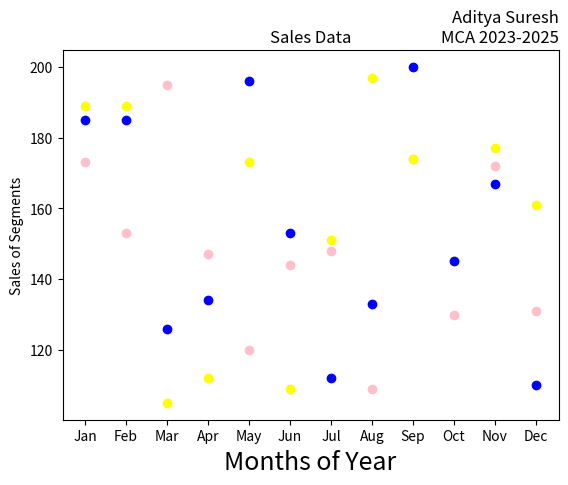

Python code for this plot:
import matplotlib.pyplot as plt
import numpy as np
month =np.array(['Jan','Feb','Mar','Apr','May','Jun','Jul','Aug','Sep','Oct','Nov','Dec'])
AS = np.array([173,153,195,147,120,144,148,109,174,130,172,131])
LS = np.array([189,189,105,112,173,109,151,197,174,145,177,161])
SLS = np.array([185,185,126,134,196,153,112,133,200,145,167,110])
plt.xlabel('Months of Year', fontsize=18)
plt.ylabel('Sales of Segments')
plt.title('Sales Data')
plt.title('Aditya Suresh\nMCA 2023-2025', loc='right')
plt.scatter(month,AS, label='Affordable Segment', color='pink')
plt.scatter(month,LS, label='Luxury Segment', color='yellow')
plt.scatter(month,SLS, label='Super Luxury Segment', color='blue')
plt.show()